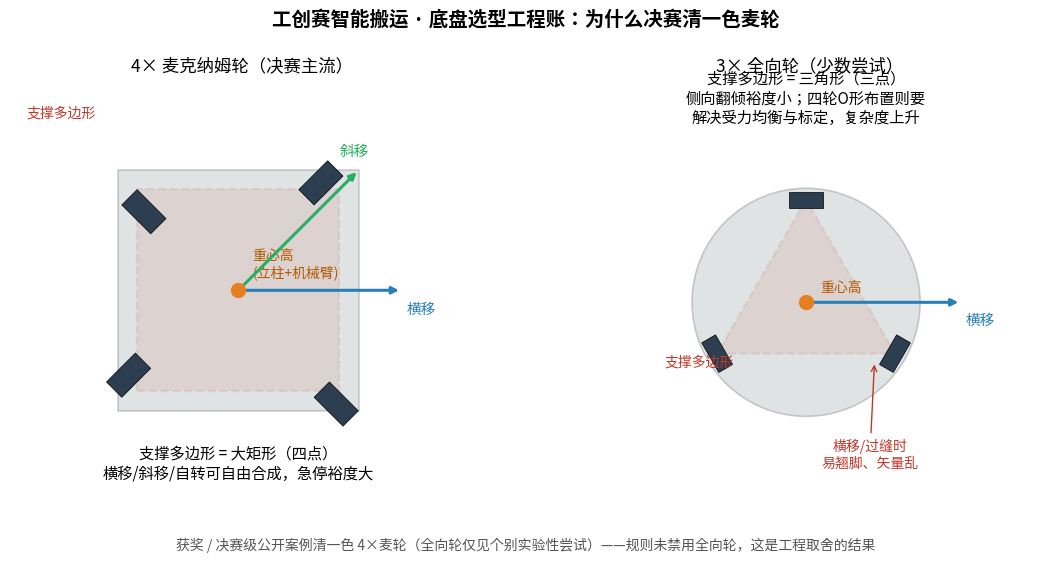

Reproduce this figure in Python. (Note: this script raises an exception after producing the figure.)
# -*- coding: utf-8 -*-
"""工创赛底盘选型对比图：4麦轮 vs 3全向轮 支撑多边形可视化"""
import matplotlib
matplotlib.use("Agg")
import matplotlib.pyplot as plt
from matplotlib.patches import Rectangle, Polygon, Circle
import numpy as np

plt.rcParams["font.family"] = ["Noto Sans CJK SC", "WenQuanYi Micro Hei", "sans-serif"]
plt.rcParams["axes.unicode_minus"] = False

fig, axes = plt.subplots(1, 2, figsize=(11.5, 5.4), dpi=200)
fig.text(0.5, 0.985, "工创赛智能搬运 · 底盘选型工程账：为什么决赛清一色麦轮",
         ha="center", fontsize=14, weight="bold")
fig.text(0.5, 0.015,
         "获奖 / 决赛级公开案例清一色 4×麦轮（全向轮仅见个别实验性尝试）——规则未禁用全向轮，这是工程取舍的结果",
         ha="center", fontsize=10, color="#555")

# ---------- Panel A: mecanum ----------
ax = axes[0]
w = 0.42
poly = [(-w, -w), (w, -w), (w, w), (-w, w)]
ax.add_patch(Polygon(poly, closed=True, facecolor="#e74c3c", alpha=0.13,
                     edgecolor="#c0392b", ls="--", lw=1.6))
ax.add_patch(Rectangle((-0.5, -0.5), 1.0, 1.0, facecolor="#95a5a6", alpha=0.30,
                       edgecolor="#666", lw=1.2))
for sx in (-1, 1):
    for sy in (-1, 1):
        ax.add_patch(Rectangle((sx * 0.40 - 0.085, sy * 0.40 - 0.045), 0.17, 0.09,
                               angle=45 if sx * sy > 0 else -45,
                               facecolor="#2c3e50", edgecolor="k", lw=0.5))
ax.plot(0, 0, marker="o", ms=10, color="#e67e22", zorder=5)
ax.annotate("重心高\n(立柱+机械臂)", (0, 0), textcoords="offset points",
            xytext=(10, 10), fontsize=10, color="#b35900")
ax.annotate("", xy=(0.68, 0), xytext=(0, 0),
            arrowprops=dict(arrowstyle="-|>", color="#2980b9", lw=2.2))
ax.text(0.70, -0.05, "横移", fontsize=10.5, color="#2980b9", va="top")
ax.annotate("", xy=(0.5, 0.5), xytext=(0, 0),
            arrowprops=dict(arrowstyle="-|>", color="#27ae60", lw=2.2))
ax.text(0.42, 0.56, "斜移", fontsize=10.5, color="#27ae60")
ax.text(0, -0.78, "支撑多边形 = 大矩形（四点）\n横移/斜移/自转可自由合成，急停裕度大",
        ha="center", fontsize=11)
ax.text(-0.88, 0.72, "支撑多边形", fontsize=10, color="#c0392b")
ax.set_xlim(-0.95, 0.98)
ax.set_ylim(-0.98, 0.88)
ax.set_aspect("equal")
ax.axis("off")
ax.set_title("4× 麦克纳姆轮（决赛主流）", fontsize=12.5)

# ---------- Panel B: 3 omni ----------
ax = axes[1]
R = 0.45
angs = [90, 210, 330]
xs = [R * np.cos(np.deg2rad(a)) for a in angs]
ys = [R * np.sin(np.deg2rad(a)) for a in angs]
ax.add_patch(Polygon(list(zip(xs, ys)), closed=True, facecolor="#e74c3c", alpha=0.13,
                     edgecolor="#c0392b", ls="--", lw=1.6))
ax.add_patch(Circle((0, 0), 0.5, facecolor="#95a5a6", alpha=0.30,
                    edgecolor="#666", lw=1.2))
for a, x, y in zip(angs, xs, ys):
    t = np.deg2rad(a + 90)
    ax.add_patch(Rectangle((x - 0.075, y - 0.035), 0.15, 0.07, angle=np.rad2deg(t),
                           facecolor="#2c3e50", edgecolor="k", lw=0.5,
                           rotation_point="center"))
ax.plot(0, 0, marker="o", ms=10, color="#e67e22", zorder=5)
ax.annotate("重心高", (0, 0), textcoords="offset points", xytext=(10, 8),
            fontsize=10, color="#b35900")
ax.annotate("", xy=(0.68, 0), xytext=(0, 0),
            arrowprops=dict(arrowstyle="-|>", color="#2980b9", lw=2.2))
ax.text(0.70, -0.05, "横移", fontsize=10.5, color="#2980b9", va="top")
ax.annotate("横移/过缝时\n易翘脚、矢量乱", xy=(0.30, -0.26), xytext=(0.28, -0.72),
            fontsize=10, color="#c0392b", ha="center",
            arrowprops=dict(arrowstyle="->", color="#c0392b"))
ax.text(0, 0.79, "支撑多边形 = 三角形（三点）\n侧向翻倾裕度小；四轮O形布置则要\n解决受力均衡与标定，复杂度上升",
        ha="center", fontsize=11)
ax.text(-0.62, -0.28, "支撑多边形", fontsize=10, color="#c0392b")
ax.set_xlim(-0.95, 0.98)
ax.set_ylim(-0.98, 0.98)
ax.set_aspect("equal")
ax.axis("off")
ax.set_title("3× 全向轮（少数尝试）", fontsize=12.5)

plt.tight_layout(rect=[0, 0.03, 1, 0.95])
out = "/home/zhangsk/projects/banyun-recon/report/底盘选型-麦轮vs全向轮.png"
plt.savefig(out, bbox_inches="tight", facecolor="white")
print("SAVED", out)
